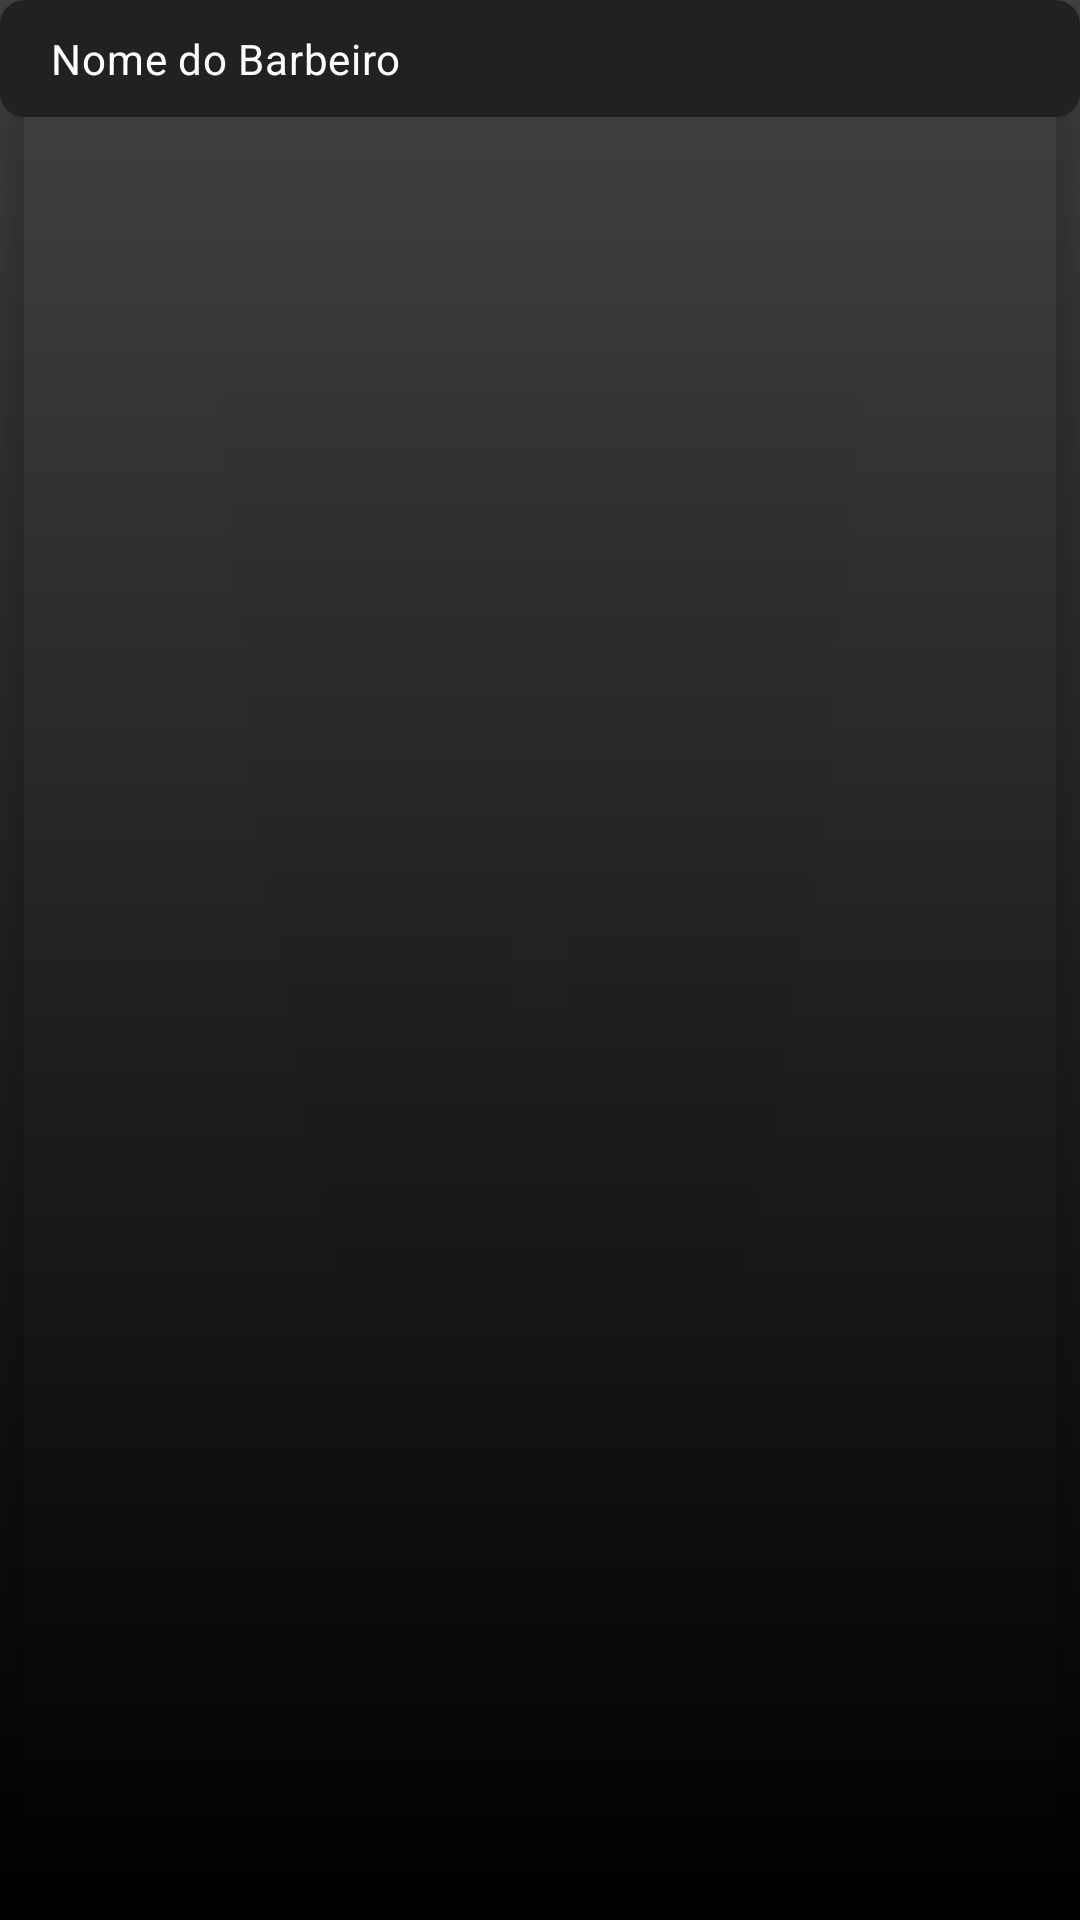

Here is an Android app screen rendered from its layout file. Give the layout XML and the strings, colors and styles it references.
<!-- AndroidManifest.xml: application theme Theme.BarberApp -->
<!-- res/layout/fragment_barber_item.xml -->
<?xml version="1.0" encoding="utf-8"?>
<androidx.cardview.widget.CardView
    xmlns:android="http://schemas.android.com/apk/res/android"
    xmlns:app="http://schemas.android.com/apk/res-auto"
    xmlns:tools="http://schemas.android.com/tools"
    android:layout_width="match_parent"
    android:layout_height="wrap_content"
    android:layout_margin="10dp"
    app:cardElevation="6dp"
    app:cardCornerRadius="8dp"
    app:cardBackgroundColor="@android:color/transparent"> 

<androidx.constraintlayout.widget.ConstraintLayout
    android:id="@+id/item_container_barber"
    android:layout_width="match_parent"
    android:layout_height="wrap_content"
    android:padding="10dp"
    android:background="@drawable/item_default_background">

    <ImageView
        android:id="@+id/imageView"
        android:layout_width="wrap_content"
        android:layout_height="wrap_content"
        tools:layout_editor_absoluteX="15dp"
        tools:srcCompat="@tools:sample/avatars" />

    <TextView
        android:id="@+id/barberName"
        android:layout_width="wrap_content"
        android:layout_height="wrap_content"
        android:text="Nome do Barbeiro"
        app:layout_constraintBottom_toBottomOf="parent"
        app:layout_constraintEnd_toEndOf="parent"
        app:layout_constraintHorizontal_bias="0.032"
        app:layout_constraintStart_toEndOf="@+id/imageView"
        app:layout_constraintTop_toTopOf="parent"
        app:layout_constraintVertical_bias="0.504"
        style="@style/TextStyle.Item"/>
</androidx.constraintlayout.widget.ConstraintLayout>

</androidx.cardview.widget.CardView>
<!-- resources referenced by this layout -->
<resources>
  <!-- drawable item_default_background (drawable) -->
  <?xml version="1.0" encoding="utf-8"?>
  <selector xmlns:android="http://schemas.android.com/apk/res/android">
      <item android:state_selected="true">
          <shape android:shape="rectangle">
              <solid android:color="#212121" />
              <stroke android:width="4dp" android:color="#F6BE00" /> 
              <corners android:radius="8dp" />
          </shape>
      </item>
      <item>
          <shape android:shape="rectangle">
              <solid android:color="#212121" />
              <stroke android:width="0dp" android:color="#00000000" /> 
              <corners android:radius="8dp" />
          </shape>
      </item>
  </selector>
  <style name="TextStyle.Item" parent="TextAppearance.Material3.BodyMedium">
          <item name="android:textColor">@color/white</item> 
          <item name="android:textSize">14sp</item> 
          <item name="android:textStyle">normal</item> 
      </style>
  <style name="Theme.BarberApp" parent="Base.Theme.BarberApp" />
  <color name="white">#FFFFFF</color>
  <style name="Base.Theme.BarberApp" parent="Theme.Material3.DayNight.NoActionBar">
          
          <item name="android:windowBackground">@drawable/gradient_bg</item>
  
          
          <item name="android:textColorPrimary">@color/colorText
          </item> 
          <item name="android:textColorSecondary">@color/colorText
          </item> 
          <item name="android:textColorHint">@color/colorText
          </item> 
  
          
          <item name="buttonStyle">@style/ButtonStyle</item> 
  
          
          <item name="android:statusBarColor">@color/colorBackground</item>
      </style>
  <!-- drawable gradient_bg (drawable) -->
  <?xml version="1.0" encoding="utf-8"?>
      <shape xmlns:android="http://schemas.android.com/apk/res/android"
          android:shape="rectangle">
          <gradient
              android:startColor="#000"
              android:endColor="#434343"
              android:angle="90" />
      </shape>
  <color name="colorText">#F6BE00</color>
  <style name="ButtonStyle" parent="Widget.Material3.Button">
          <item name="android:backgroundTint">@color/colorButtonBackground</item> 
          <item name="android:textColor">@color/colorButtonText</item> 
          <item name="cornerRadius">5dp</item>
      </style>
  <color name="colorBackground">#000000</color>
  <color name="colorButtonBackground">#F6BE00</color>
  <color name="colorButtonText">#000000</color>
</resources>
